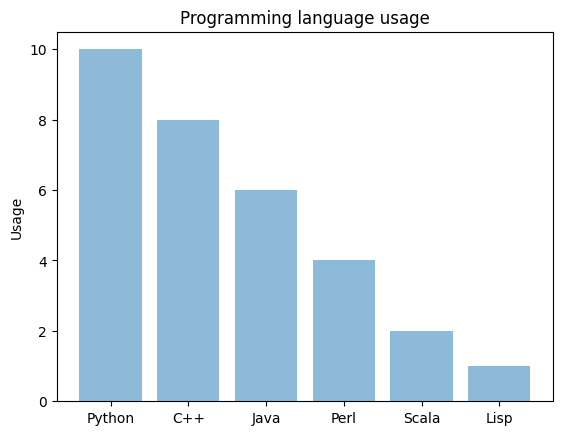

Write the Python code that produced this figure.
import matplotlib.pyplot as plt; plt.rcdefaults()
import numpy as np
import matplotlib.pyplot as plt
 
objects = ['Python', 'C++', 'Java', 'Perl', 'Scala', 'Lisp']
y_pos = np.arange(len(objects))
performance = [10,8,6,4,2,1]
 
plt.bar(y_pos, performance, align='center', alpha=0.5)
plt.xticks(y_pos, objects)
plt.ylabel('Usage')
plt.title('Programming language usage')
 
plt.show()